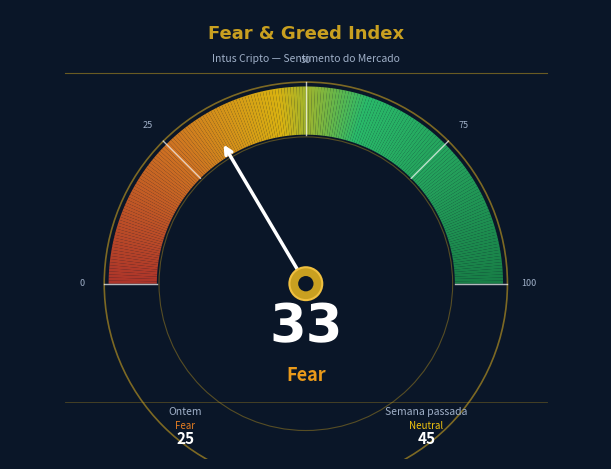

Recreate this plot in Python.
#!/usr/bin/env python3
"""
Gerador de Fear & Greed Gauge — Intus Cripto
Paleta: Azul marinho escuro + Dourado
"""
import sys
import math
import matplotlib
matplotlib.use('Agg')
import matplotlib.pyplot as plt
import matplotlib.patches as mpatches
from matplotlib.patches import FancyArrowPatch, Arc, Wedge
import numpy as np

sys.stdout.reconfigure(encoding='utf-8')

# ── Paleta Intus Cripto ─────────────────────────────────────────────────────
BG_COLOR      = '#0a1628'   # Azul marinho escuro
GOLD          = '#c9a020'   # Dourado principal
GOLD_LIGHT    = '#f0c040'   # Dourado claro (highlights)
BLUE_GLOW     = '#1a5fd6'   # Azul elétrico
WHITE         = '#ffffff'
GRAY_LIGHT    = '#a0b0c8'

# ── Cores do gauge (vermelho → amarelo → verde) ─────────────────────────────
GAUGE_COLORS = [
    (0,   '#c0392b'),   # Extreme Fear
    (25,  '#e67e22'),   # Fear
    (45,  '#f1c40f'),   # Neutral
    (60,  '#2ecc71'),   # Greed
    (80,  '#27ae60'),   # Extreme Greed
    (100, '#1a8a4a'),
]


def interpolate_color(value):
    """Retorna cor hex baseada no valor 0-100."""
    for i in range(len(GAUGE_COLORS) - 1):
        v0, c0 = GAUGE_COLORS[i]
        v1, c1 = GAUGE_COLORS[i + 1]
        if v0 <= value <= v1:
            t = (value - v0) / (v1 - v0)
            r0, g0, b0 = int(c0[1:3], 16), int(c0[3:5], 16), int(c0[5:7], 16)
            r1, g1, b1 = int(c1[1:3], 16), int(c1[3:5], 16), int(c1[5:7], 16)
            r = int(r0 + t * (r1 - r0))
            g = int(g0 + t * (g1 - g0))
            b = int(b0 + t * (b1 - b0))
            return f'#{r:02x}{g:02x}{b:02x}'
    return GAUGE_COLORS[-1][1]


def get_label(value):
    if value <= 24:  return 'Extreme Fear'
    if value <= 44:  return 'Fear'
    if value <= 55:  return 'Neutral'
    if value <= 74:  return 'Greed'
    return 'Extreme Greed'


def gerar_gauge(valor=33, ontem=25, semana_passada=45,
                output_path='fear_greed_gauge.png'):

    label = get_label(valor)
    needle_color = interpolate_color(valor)

    fig, ax = plt.subplots(figsize=(6, 4.6), facecolor=BG_COLOR)
    ax.set_facecolor(BG_COLOR)
    ax.set_xlim(-1.35, 1.35)
    ax.set_ylim(-0.80, 1.25)
    ax.set_aspect('equal')
    ax.axis('off')

    # ── Título ──────────────────────────────────────────────────────────────
    ax.text(0, 1.18, 'Fear & Greed Index',
            ha='center', va='top', fontsize=13, fontweight='bold',
            color=GOLD, fontfamily='DejaVu Sans')

    ax.text(0, 1.05, 'Intus Cripto — Sentimento do Mercado',
            ha='center', va='top', fontsize=7.5, color=GRAY_LIGHT)

    # ── Linha separadora dourada ─────────────────────────────────────────────
    ax.plot([-1.1, 1.1], [0.96, 0.96], color=GOLD, linewidth=0.8, alpha=0.5)

    # ── Arco de fundo (cinza escuro) ─────────────────────────────────────────
    n_segments = 200
    for i in range(n_segments):
        angle_start = 180 - (i / n_segments) * 180
        angle_end   = 180 - ((i + 1) / n_segments) * 180
        seg_value   = (i / n_segments) * 100
        color       = interpolate_color(seg_value)
        wedge = Wedge((0, 0), 0.90, angle_end, angle_start,
                      width=0.22, facecolor=color, edgecolor='none', alpha=0.90)
        ax.add_patch(wedge)

    # ── Borda interna e externa dourada ──────────────────────────────────────
    outer = plt.Circle((0, 0), 0.92, fill=False, edgecolor=GOLD, linewidth=1.2, alpha=0.6)
    inner = plt.Circle((0, 0), 0.67, fill=False, edgecolor=GOLD, linewidth=0.8, alpha=0.4)
    ax.add_patch(outer)
    ax.add_patch(inner)

    # ── Marcadores de escala ─────────────────────────────────────────────────
    for tick_val in [0, 25, 50, 75, 100]:
        angle_deg = 180 - (tick_val / 100) * 180
        angle_rad = math.radians(angle_deg)
        x0 = 0.68 * math.cos(angle_rad)
        y0 = 0.68 * math.sin(angle_rad)
        x1 = 0.92 * math.cos(angle_rad)
        y1 = 0.92 * math.sin(angle_rad)
        ax.plot([x0, x1], [y0, y1], color=WHITE, linewidth=1.0, alpha=0.7)
        xt = 1.02 * math.cos(angle_rad)
        yt = 1.02 * math.sin(angle_rad)
        ax.text(xt, yt, str(tick_val), ha='center', va='center',
                fontsize=6.5, color=GRAY_LIGHT)

    # ── Agulha ───────────────────────────────────────────────────────────────
    needle_angle_deg = 180 - (valor / 100) * 180
    needle_angle_rad = math.radians(needle_angle_deg)
    nx = 0.75 * math.cos(needle_angle_rad)
    ny = 0.75 * math.sin(needle_angle_rad)
    ax.annotate('', xy=(nx, ny), xytext=(0, 0),
                arrowprops=dict(arrowstyle='->', color=WHITE,
                                lw=2.5, mutation_scale=12))

    # ── Centro da agulha ─────────────────────────────────────────────────────
    center_outer = plt.Circle((0, 0), 0.075, facecolor=GOLD, edgecolor=GOLD_LIGHT, linewidth=1.5, zorder=5)
    center_inner = plt.Circle((0, 0), 0.035, facecolor=BG_COLOR, edgecolor='none', zorder=6)
    ax.add_patch(center_outer)
    ax.add_patch(center_inner)

    # ── Valor principal (abaixo do pivot, sem sobreposição) ───────────────────
    ax.text(0, -0.20, str(valor),
            ha='center', va='center', fontsize=38, fontweight='bold',
            color=WHITE, fontfamily='DejaVu Sans', zorder=7)

    ax.text(0, -0.42, label,
            ha='center', va='center', fontsize=13, fontweight='bold',
            color=needle_color)

    # ── Linha separadora ─────────────────────────────────────────────────────
    ax.plot([-1.1, 1.1], [-0.54, -0.54], color=GOLD, linewidth=0.6, alpha=0.35)

    # ── Ontem e Semana Passada ────────────────────────────────────────────────
    ax.text(-0.55, -0.60, 'Ontem', ha='center', fontsize=7.5, color=GRAY_LIGHT)
    ax.text(-0.55, -0.66, get_label(ontem), ha='center', fontsize=7, color=interpolate_color(ontem))
    ax.text(-0.55, -0.73, str(ontem), ha='center', fontsize=11, fontweight='bold', color=WHITE)

    ax.text(0.55, -0.60, 'Semana passada', ha='center', fontsize=7.5, color=GRAY_LIGHT)
    ax.text(0.55, -0.66, get_label(semana_passada), ha='center', fontsize=7, color=interpolate_color(semana_passada))
    ax.text(0.55, -0.73, str(semana_passada), ha='center', fontsize=11, fontweight='bold', color=WHITE)

    # ── Borda externa da figura ───────────────────────────────────────────────
    for spine in ['top', 'right', 'bottom', 'left']:
        ax.spines[spine].set_visible(False)

    fig.tight_layout(pad=0.3)
    fig.savefig(output_path, dpi=150, bbox_inches='tight',
                facecolor=BG_COLOR, edgecolor='none')
    plt.close(fig)
    print(f'Gauge salvo: {output_path}')


if __name__ == '__main__':
    import argparse
    parser = argparse.ArgumentParser()
    parser.add_argument('--valor',   type=int, default=33)
    parser.add_argument('--ontem',   type=int, default=25)
    parser.add_argument('--semana',  type=int, default=45)
    parser.add_argument('--output',  default='fear_greed_gauge.png')
    args = parser.parse_args()
    gerar_gauge(args.valor, args.ontem, args.semana, args.output)
